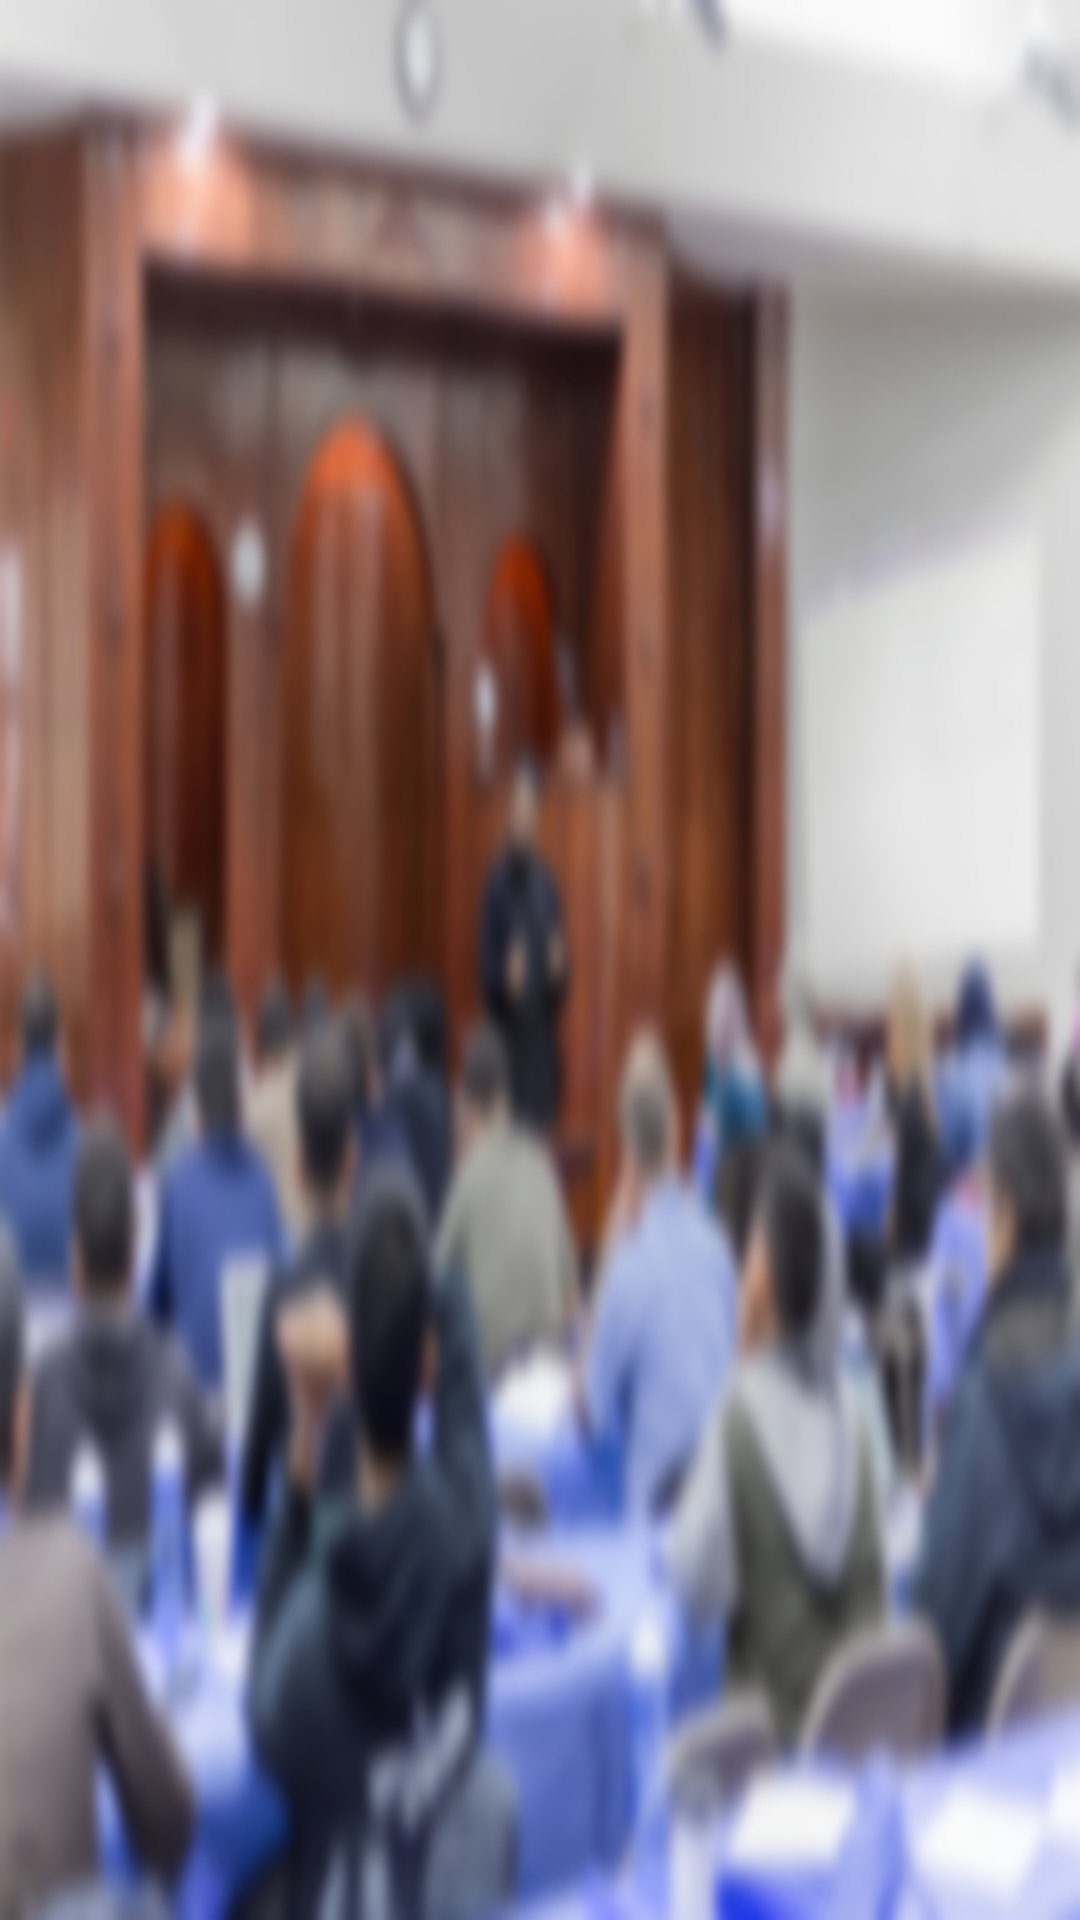

Here is an Android app screen rendered from its layout file. Give the layout XML and the strings, colors and styles it references.
<!-- AndroidManifest.xml: application theme Theme.Qalam -->
<!-- res/layout/activity_splash_screen.xml -->
<?xml version="1.0" encoding="utf-8"?>
<androidx.constraintlayout.widget.ConstraintLayout xmlns:android="http://schemas.android.com/apk/res/android"
    xmlns:app="http://schemas.android.com/apk/res-auto"
    xmlns:tools="http://schemas.android.com/tools"
    android:layout_width="match_parent"
    android:layout_height="match_parent"
    android:background="@mipmap/splashscreenimage"
    tools:context=".views.activitys.SplashScreenActivity">


    <ImageView
        android:id="@+id/imageView6"
        android:layout_width="wrap_content"
        android:layout_height="wrap_content"
        app:layout_constraintBottom_toBottomOf="parent"
        app:layout_constraintEnd_toEndOf="parent"
        app:layout_constraintHorizontal_bias="0.497"
        app:layout_constraintStart_toStartOf="parent"
        app:layout_constraintTop_toTopOf="parent"
        app:layout_constraintVertical_bias="0.377"
        app:srcCompat="@drawable/qalam_tow" />
</androidx.constraintlayout.widget.ConstraintLayout>
<!-- resources referenced by this layout -->
<resources>
  <!-- mipmap splashscreenimage: jpg bitmap (mipmap-hdpi, 690714 bytes) -->
  <style name="Theme.Qalam" parent="Theme.MaterialComponents.DayNight.NoActionBar">
          
          <item name="colorPrimary">@color/mainAppColor</item>
          <item name="colorPrimaryVariant">@color/mainAppColor</item>
          <item name="colorOnPrimary">@color/white</item>
          
          <item name="colorSecondary">@color/mainAppColor</item>
          <item name="colorSecondaryVariant">@color/mainAppColor</item>
          <item name="colorOnSecondary">@color/black</item>
          
          <item name="android:statusBarColor" tools:targetApi="l">#fffafafa</item>
          <item name="android:windowLightStatusBar">true</item>
      </style>
  <color name="mainAppColor">#EDB831</color>
  <color name="white">#FFFFFFFF</color>
  <color name="black">#FF000000</color>
</resources>
